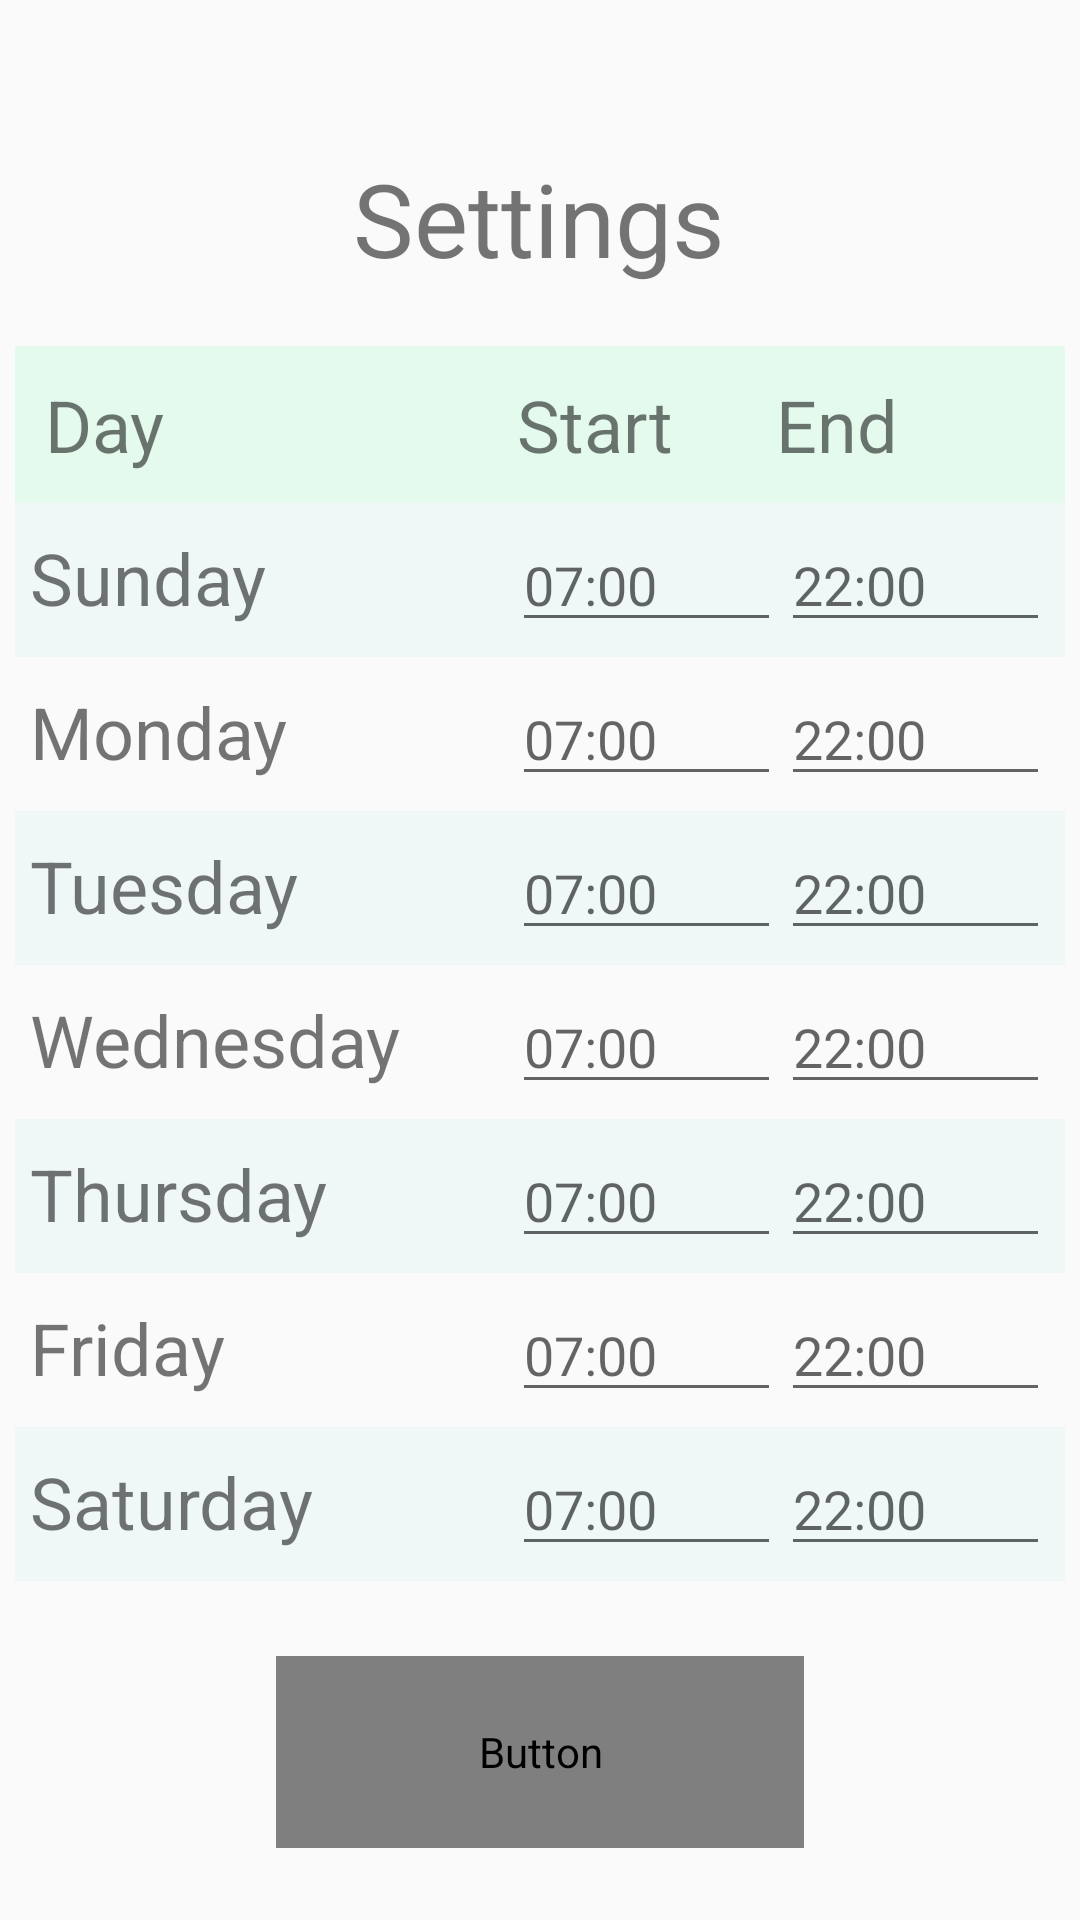

This screen was rendered from an Android layout file. Write that file and the resources it references.
<!-- AndroidManifest.xml: application theme AppTheme.NoActionBar -->
<!-- res/layout/activity_settings_teacher.xml -->
<?xml version="1.0" encoding="utf-8"?>
<androidx.constraintlayout.widget.ConstraintLayout xmlns:android="http://schemas.android.com/apk/res/android"
    xmlns:app="http://schemas.android.com/apk/res-auto"
    xmlns:tools="http://schemas.android.com/tools"
    android:layout_width="match_parent"
    android:layout_height="match_parent"
    tools:context=".SettingsTeacherActivity">

    <TextView
        android:id="@+id/t_teacher_settings_title"
        android:layout_width="wrap_content"
        android:layout_height="wrap_content"
        android:layout_marginTop="50dp"
        android:text="@string/teacher_settings_title"
        android:textSize="34sp"
        app:layout_constraintEnd_toEndOf="parent"
        app:layout_constraintHorizontal_bias="0.498"
        app:layout_constraintStart_toStartOf="parent"
        app:layout_constraintTop_toTopOf="parent" />

    <TableLayout
        android:id="@+id/tableLayout"
        android:layout_width="match_parent"
        android:layout_height="0dp"
        android:layout_marginTop="20dp"
        android:paddingLeft="5dp"
        android:paddingRight="5dp"
        app:layout_constraintTop_toBottomOf="@+id/t_teacher_settings_title">

        <TableRow
            android:background="#e3faed"
            android:padding="10dp">

            <TextView
                android:layout_width="wrap_content"
                android:layout_height="wrap_content"
                android:layout_weight="1"
                android:text="@string/t_day_header"
                android:textSize="24sp" />

            <TextView
                android:layout_width="wrap_content"
                android:layout_height="wrap_content"
                android:layout_weight="1"
                android:text="@string/t_starting_time_header"
                android:textSize="24sp" />

            <TextView
                android:layout_width="wrap_content"
                android:layout_height="wrap_content"
                android:layout_weight="1"
                android:text="@string/t_ending_time_header"
                android:textSize="24sp" />
        </TableRow>

        <TableRow
            android:background="#F0F7F7"
            android:padding="5dp">

            <TextView
                android:layout_width="wrap_content"
                android:layout_height="wrap_content"
                android:layout_weight="1"
                android:text="@string/t_sunday"
                android:textSize="24sp" />

            <EditText
                android:id="@+id/start_time_sunday"
                android:layout_width="wrap_content"
                android:layout_height="wrap_content"
                android:layout_weight="1"
                android:hint="07:00"
                android:inputType="time" />

            <EditText
                android:id="@+id/end_time_sunday"
                android:layout_width="wrap_content"
                android:layout_height="wrap_content"
                android:layout_weight="1"
                android:hint="22:00"
                android:inputType="time" />
        </TableRow>

        <TableRow android:padding="5dp">

            <TextView
                android:layout_width="wrap_content"
                android:layout_height="wrap_content"
                android:layout_weight="1"
                android:text="@string/t_monday"
                android:textSize="24sp" />

            <EditText
                android:id="@+id/start_time_monday"
                android:layout_width="wrap_content"
                android:layout_height="wrap_content"
                android:layout_weight="1"
                android:hint="07:00"
                android:inputType="time" />

            <EditText
                android:id="@+id/end_time_monday"
                android:layout_width="wrap_content"
                android:layout_height="wrap_content"
                android:layout_weight="1"
                android:hint="22:00"
                android:inputType="time" />
        </TableRow>

        <TableRow
            android:background="#F0F7F7"
            android:padding="5dp">

            <TextView
                android:layout_width="wrap_content"
                android:layout_height="wrap_content"
                android:layout_weight="1"
                android:text="@string/t_tuesday"
                android:textSize="24sp" />

            <EditText
                android:id="@+id/start_time_tuesday"
                android:layout_width="wrap_content"
                android:layout_height="wrap_content"
                android:layout_weight="1"
                android:hint="07:00"
                android:inputType="time" />

            <EditText
                android:id="@+id/end_time_tuesday"
                android:layout_width="wrap_content"
                android:layout_height="wrap_content"
                android:layout_weight="1"
                android:hint="22:00"
                android:inputType="time" />
        </TableRow>

        <TableRow android:padding="5dp">

            <TextView
                android:layout_width="wrap_content"
                android:layout_height="wrap_content"
                android:layout_weight="1"
                android:text="@string/t_wednesday"
                android:textSize="24sp" />

            <EditText
                android:id="@+id/start_time_wednesday"
                android:layout_width="wrap_content"
                android:layout_height="wrap_content"
                android:layout_weight="1"
                android:hint="07:00"
                android:inputType="time" />

            <EditText
                android:id="@+id/end_time_wednesday"
                android:layout_width="wrap_content"
                android:layout_height="wrap_content"
                android:layout_weight="1"
                android:hint="22:00"
                android:inputType="time" />
        </TableRow>

        <TableRow
            android:background="#F0F7F7"
            android:padding="5dp">

            <TextView
                android:layout_width="wrap_content"
                android:layout_height="wrap_content"
                android:layout_weight="1"
                android:text="@string/t_thursday"
                android:textSize="24sp" />

            <EditText
                android:id="@+id/start_time_thursday"
                android:layout_width="wrap_content"
                android:layout_height="wrap_content"
                android:layout_weight="1"
                android:hint="07:00"
                android:inputType="time" />

            <EditText
                android:id="@+id/end_time_thursday"
                android:layout_width="wrap_content"
                android:layout_height="wrap_content"
                android:layout_weight="1"
                android:hint="22:00"
                android:inputType="time" />
        </TableRow>

        <TableRow android:padding="5dp">

            <TextView
                android:layout_width="wrap_content"
                android:layout_height="wrap_content"
                android:layout_weight="1"
                android:text="@string/t_friday"
                android:textSize="24sp" />

            <EditText
                android:id="@+id/start_time_friday"
                android:layout_width="wrap_content"
                android:layout_height="wrap_content"
                android:layout_weight="1"
                android:hint="07:00"
                android:inputType="time" />

            <EditText
                android:id="@+id/end_time_friday"
                android:layout_width="wrap_content"
                android:layout_height="wrap_content"
                android:layout_weight="1"
                android:hint="22:00"
                android:inputType="time" />
        </TableRow>

        <TableRow
            android:background="#F0F7F7"
            android:padding="5dp">

            <TextView
                android:layout_width="wrap_content"
                android:layout_height="wrap_content"
                android:layout_weight="1"
                android:text="@string/t_saturday"
                android:textSize="24sp" />

            <EditText
                android:id="@+id/start_time_saturday"
                android:layout_width="wrap_content"
                android:layout_height="wrap_content"
                android:layout_weight="1"
                android:hint="07:00"
                android:inputType="time" />

            <EditText
                android:id="@+id/end_time_saturday"
                android:layout_width="wrap_content"
                android:layout_height="wrap_content"
                android:layout_weight="1"
                android:hint="22:00"
                android:inputType="time" />
        </TableRow>

    </TableLayout>

    <Button
        android:id="@+id/b_apply_settings"
        android:layout_width="176dp"
        android:layout_height="64dp"
        android:background="@drawable/btn_custom"
        android:fontFamily="@font/roboto_regular"
        android:text="@string/b_apply"
        android:textColor="@android:color/white"
        android:textSize="20sp"
        app:layout_constraintBottom_toBottomOf="parent"
        app:layout_constraintEnd_toEndOf="parent"
        app:layout_constraintStart_toStartOf="parent"
        app:layout_constraintTop_toBottomOf="@+id/tableLayout"
        app:layout_constraintVertical_bias="0.511" />

</androidx.constraintlayout.widget.ConstraintLayout>
<!-- resources referenced by this layout -->
<resources>
  <string name="b_apply">APPLY</string>
  <string name="t_day_header">Day</string>
  <string name="t_ending_time_header">End</string>
  <string name="t_friday">Friday</string>
  <string name="t_monday">Monday</string>
  <string name="t_saturday">Saturday</string>
  <string name="t_starting_time_header">Start</string>
  <string name="t_sunday">Sunday</string>
  <string name="t_thursday">Thursday</string>
  <string name="t_tuesday">Tuesday</string>
  <string name="t_wednesday">Wednesday</string>
  <string name="teacher_settings_title">Settings</string>
  <style name="AppTheme.NoActionBar">
      <item name="windowActionBar">false</item>
      <item name="windowNoTitle">true</item>
  </style>
</resources>
